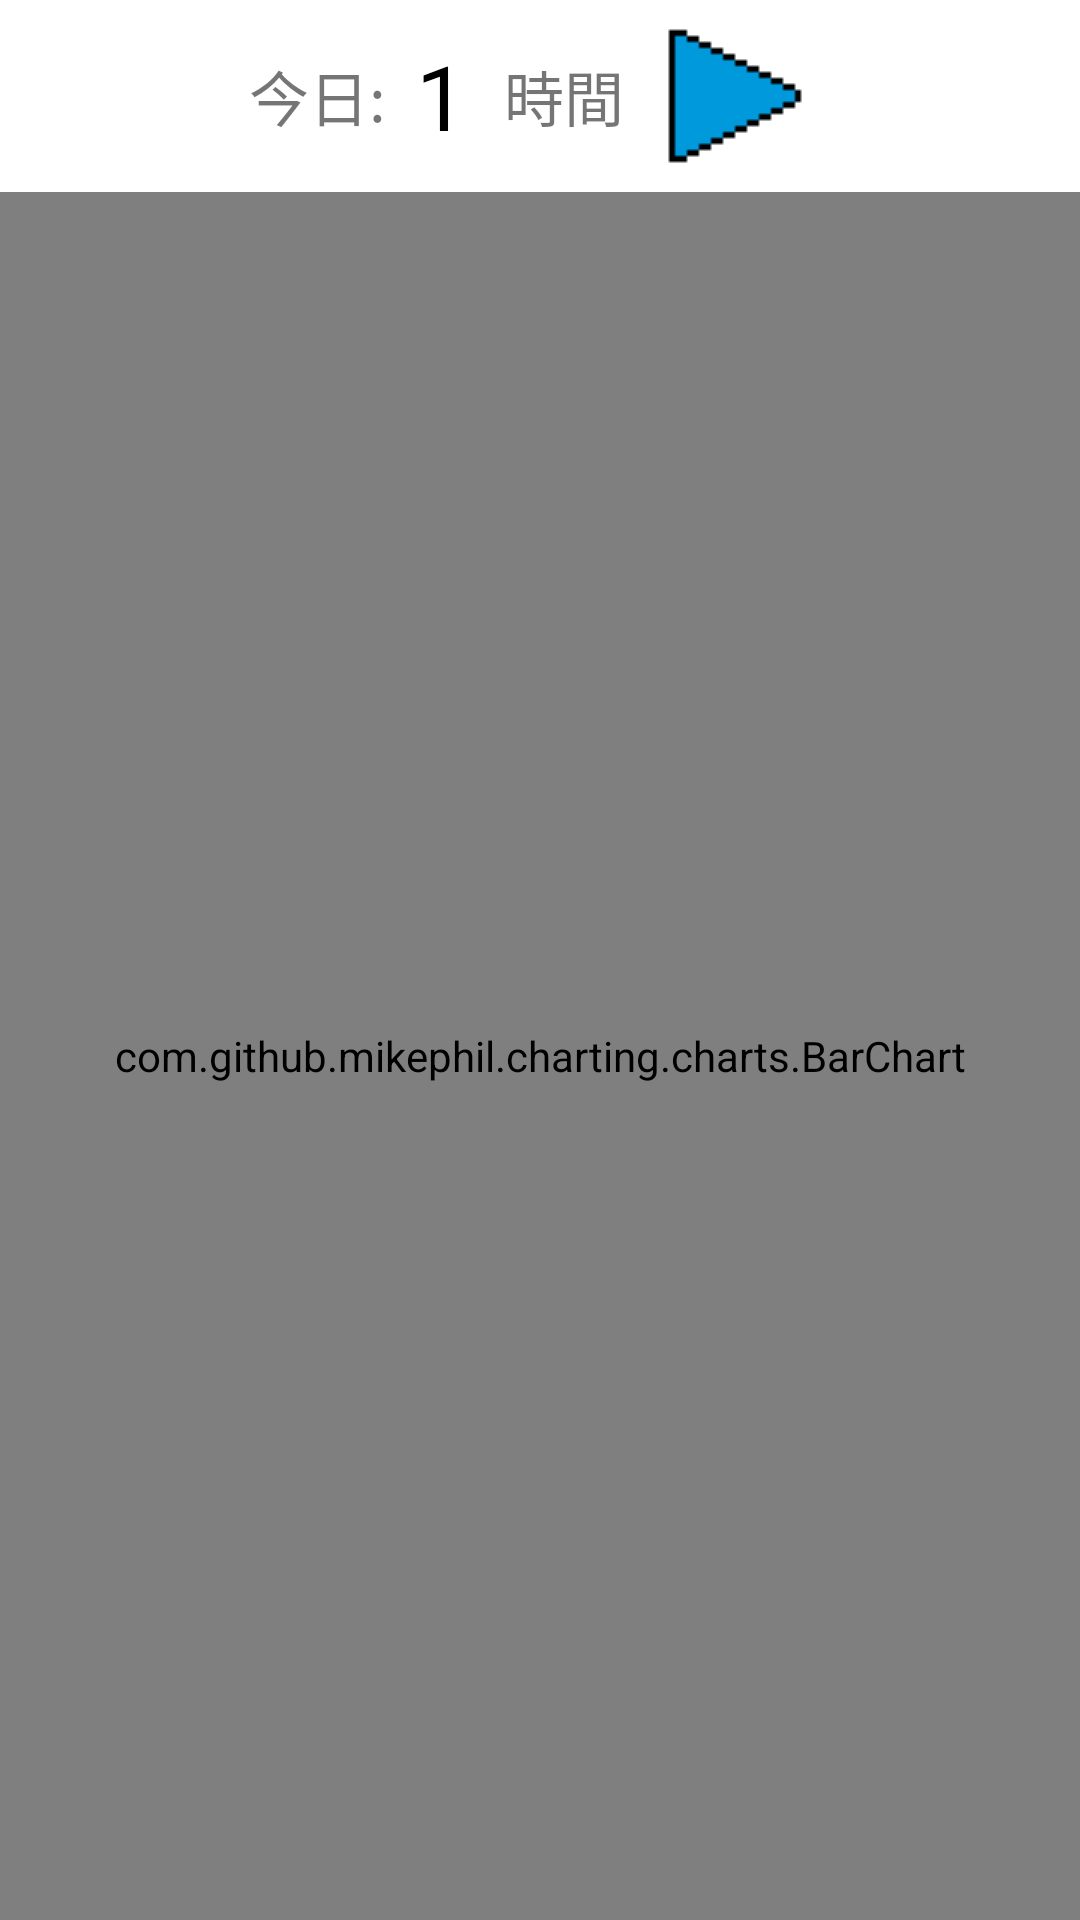

Here is an Android app screen rendered from its layout file. Give the layout XML and the strings, colors and styles it references.
<!-- AndroidManifest.xml: application theme Theme.CardGame -->
<!-- res/layout/fragment_today_barchart.xml -->
<?xml version="1.0" encoding="utf-8"?>
<androidx.coordinatorlayout.widget.CoordinatorLayout xmlns:android="http://schemas.android.com/apk/res/android"
    xmlns:app="http://schemas.android.com/apk/res-auto"
    xmlns:tools="http://schemas.android.com/tools"
    android:layout_width="match_parent"
    android:layout_height="match_parent"
    android:layout_marginBottom="@dimen/bottom_margin"
    tools:context=".FragmentTodayBarchart">

    <LinearLayout
        android:layout_width="match_parent"
        android:layout_height="match_parent"
        android:orientation="vertical">

        <LinearLayout
            android:layout_width="wrap_content"
            android:layout_height="wrap_content"
            android:layout_gravity="center_horizontal">

            <TextView
                android:layout_width="wrap_content"
                android:layout_height="wrap_content"
                android:layout_gravity="center"
                android:textSize="20dp"
                android:layout_marginRight="5dp"
                android:text="今日: "/>

            <TextView
                android:id="@+id/study_time"
                android:layout_width="wrap_content"
                android:layout_height="wrap_content"
                android:layout_gravity="center"
                android:textSize="30dp"
                android:textColor="@color/black"
                android:text="1 "/>

            <TextView
                android:layout_width="wrap_content"
                android:layout_height="wrap_content"
                android:layout_gravity="center"
                android:textSize="20dp"
                android:layout_marginLeft="5dp"
                android:text="時間"/>

            <ImageButton
                android:id="@+id/bt_to_all"
                android:layout_width="wrap_content"
                android:layout_height="wrap_content"
                android:src="@drawable/change_chart"
                android:layout_marginLeft="5dp"
                android:background="@color/white"/>

        </LinearLayout>

        <com.github.mikephil.charting.charts.BarChart
            android:id="@+id/bar_chart"
            android:layout_width="match_parent"
            android:layout_height="match_parent"
            android:background="@color/white"/>

    </LinearLayout>

</androidx.coordinatorlayout.widget.CoordinatorLayout>
<!-- resources referenced by this layout -->
<resources>
  <color name="black">#FF000000</color>
  <color name="white">#FFFFFFFF</color>
  <dimen name="bottom_margin">56dp</dimen>
  <!-- drawable change_chart: png bitmap (drawable, 383 bytes) -->
  <style name="Theme.CardGame" parent="Theme.MaterialComponents.DayNight.DarkActionBar">
          
          <item name="colorPrimary">@color/palegreen</item>
          <item name="colorPrimaryVariant">@color/purple_700</item>
          <item name="colorOnPrimary">@color/black</item>
          
          <item name="colorSecondary">@color/teal_200</item>
          <item name="colorSecondaryVariant">@color/teal_700</item>
          <item name="colorOnSecondary">@color/black</item>
          
          <item name="android:statusBarColor" tools:targetApi="l">?attr/colorPrimaryVariant</item>
          
      </style>
  <color name="palegreen">#98fb98</color>
  <color name="purple_700">#FF3700B3</color>
  <color name="teal_200">#FF03DAC5</color>
  <color name="teal_700">#FF018786</color>
</resources>
